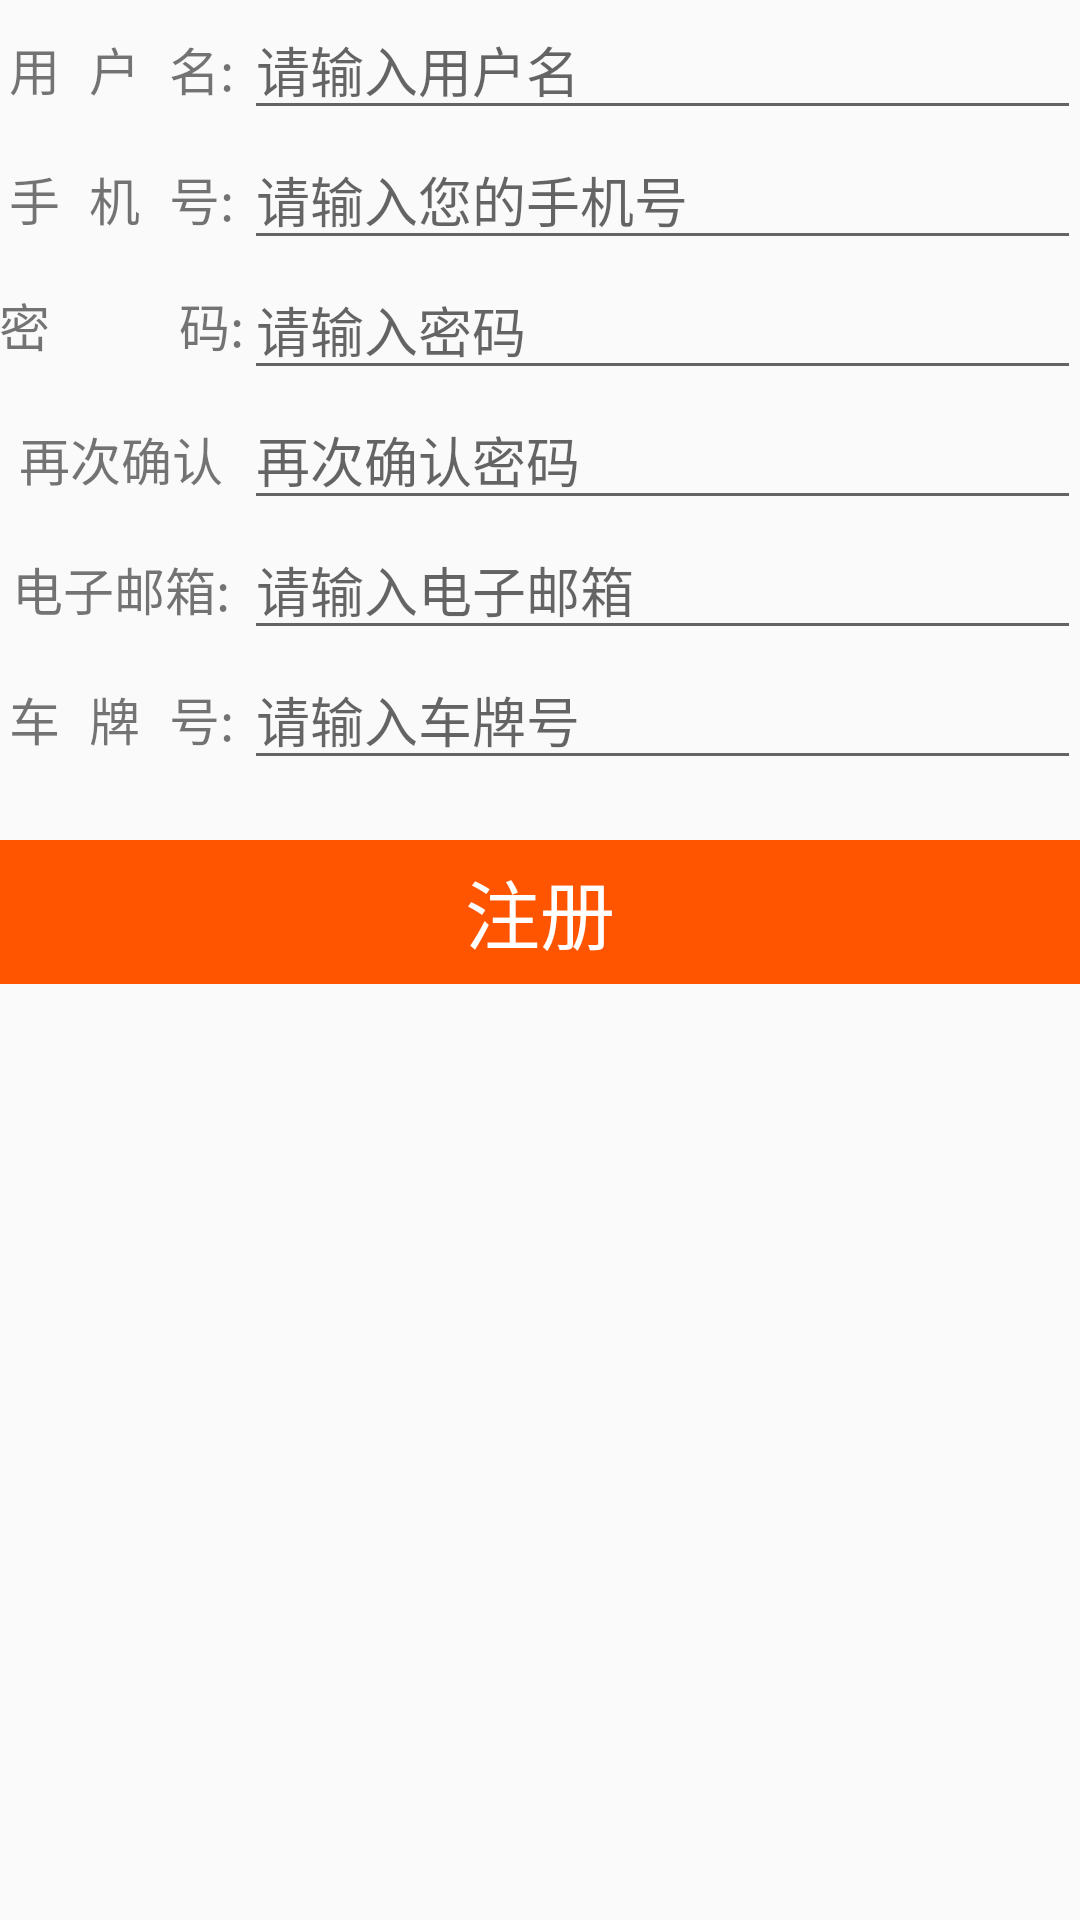

Layout XML and referenced resources for this Android screen:
<!-- AndroidManifest.xml: application theme AppTheme -->
<!-- res/layout/activity_register.xml -->
<?xml version="1.0" encoding="utf-8"?>
<LinearLayout xmlns:android="http://schemas.android.com/apk/res/android"
              android:orientation="vertical"
              android:layout_width="fill_parent"
              android:layout_height="fill_parent"
              android:paddingLeft="@dimen/activity_horizontal_margin"
              android:paddingRight="@dimen/activity_horizontal_margin"
              android:paddingTop="@dimen/activity_vertical_margin"
              android:paddingBottom="@dimen/activity_vertical_margin">
    <RelativeLayout
            android:layout_width="match_parent"
            android:layout_height="wrap_content">
    <TableLayout
            android:layout_width="match_parent"
            android:layout_height="wrap_content"
            android:stretchColumns="1">

        <TableRow>
            <TextView
                    android:layout_width="match_parent"
                    android:layout_height="wrap_content"
                    android:text="@string/user_info_account"
                    android:textSize="17sp"
                    android:gravity="center"/>
            <EditText
                    android:id="@+id/register_account_edit_text"
                    android:layout_width="match_parent"
                    android:layout_height="wrap_content"
                    android:hint="@string/account1"
                    android:selectAllOnFocus="true"/>
        </TableRow>

        <TableRow>
            <TextView
                    android:layout_width="match_parent"
                    android:layout_height="wrap_content"
                    android:text="@string/user_info_phone_number"
                    android:textSize="17sp"
                    android:gravity="center"/>
            <EditText
                    android:id="@+id/register_phone_number_edit_text"
                    android:layout_width="match_parent"
                    android:layout_height="wrap_content"
                    android:hint="@string/phone_number1"
                    android:inputType="number"
                    android:selectAllOnFocus="true"/>
        </TableRow>

        <TableRow>
            <TextView
                    android:layout_width="match_parent"
                    android:layout_height="match_parent"
                    android:text="@string/register_pwd"
                    android:textSize="17sp"
                    android:gravity="center"/>
            <EditText
                    android:id="@+id/register_password_edit_text"
                    android:layout_width="match_parent"
                    android:layout_height="wrap_content"
                    android:hint="@string/pwd1"
                    android:selectAllOnFocus="true"/>
        </TableRow>

        <TableRow>
            <TextView
                    android:layout_width="match_parent"
                    android:layout_height="wrap_content"
                    android:text="@string/pwd_again"
                    android:textSize="17sp"
                    android:gravity="center"/>
            <EditText
                    android:id="@+id/register_password_again_edit_text"
                    android:layout_width="match_parent"
                    android:layout_height="wrap_content"
                    android:hint="@string/pwd_again1"
                    android:selectAllOnFocus="true"/>
        </TableRow>

        <TableRow>
            <TextView
                    android:layout_width="match_parent"
                    android:layout_height="wrap_content"
                    android:text="@string/email"
                    android:textSize="17sp"
                    android:gravity="center"/>
            <EditText
                    android:id="@+id/register_email_edit_text"
                    android:layout_width="match_parent"
                    android:layout_height="wrap_content"
                    android:hint="@string/email1"
                    android:selectAllOnFocus="true"/>
        </TableRow>

        <TableRow>
            <TextView
                    android:layout_width="match_parent"
                    android:layout_height="wrap_content"
                    android:text="@string/user_info_plateNo"
                    android:textSize="17sp"
                    android:gravity="center"/>
            <EditText
                    android:id="@+id/register_plateNo_edit_text"
                    android:layout_width="match_parent"
                    android:layout_height="wrap_content"
                    android:hint="@string/plateNo1"
                    android:selectAllOnFocus="true"/>
        </TableRow>
    </TableLayout>
    </RelativeLayout>

    <RelativeLayout
            android:layout_width="fill_parent"
            android:layout_height="wrap_content"
            android:gravity="center"
            android:layout_marginTop="20dp">

        <Button
                android:id="@+id/register_finish_button"
                android:layout_width="fill_parent"
                android:layout_height="wrap_content"
                android:gravity="center"
                android:textColor="#ffffff"
                android:background="#ff5500"
                android:textSize="25sp"
                android:text="@string/register"/>

    </RelativeLayout>

</LinearLayout>
<!-- resources referenced by this layout -->
<resources>
  <string name="account1">请输入用户名</string>
  <string name="email">电子邮箱:</string>
  <string name="email1">请输入电子邮箱</string>
  <string name="phone_number1">请输入您的手机号</string>
  <string name="plateNo1">请输入车牌号</string>
  <string name="pwd1">请输入密码</string>
  <string name="pwd_again">再次确认</string>
  <string name="pwd_again1">再次确认密码</string>
  <string name="register">注册</string>
  <string name="register_pwd">密\t\t\t\t\t\t\t码:</string>
  <string name="user_info_account">用\t\t户\t\t名:</string>
  <string name="user_info_phone_number">手\t\t机\t\t号:</string>
  <string name="user_info_plateNo">车\t\t牌\t\t号:</string>
  <style name="AppTheme" parent="Theme.AppCompat.Light.DarkActionBar">
          
          <item name="colorPrimary">@color/colorPrimary</item>
          <item name="colorPrimaryDark">@color/colorPrimaryDark</item>
          <item name="colorAccent">@color/colorAccent</item>
      </style>
  <color name="colorPrimary">#3F51B5</color>
  <color name="colorPrimaryDark">#303F9F</color>
  <color name="colorAccent">#FF4081</color>
</resources>
